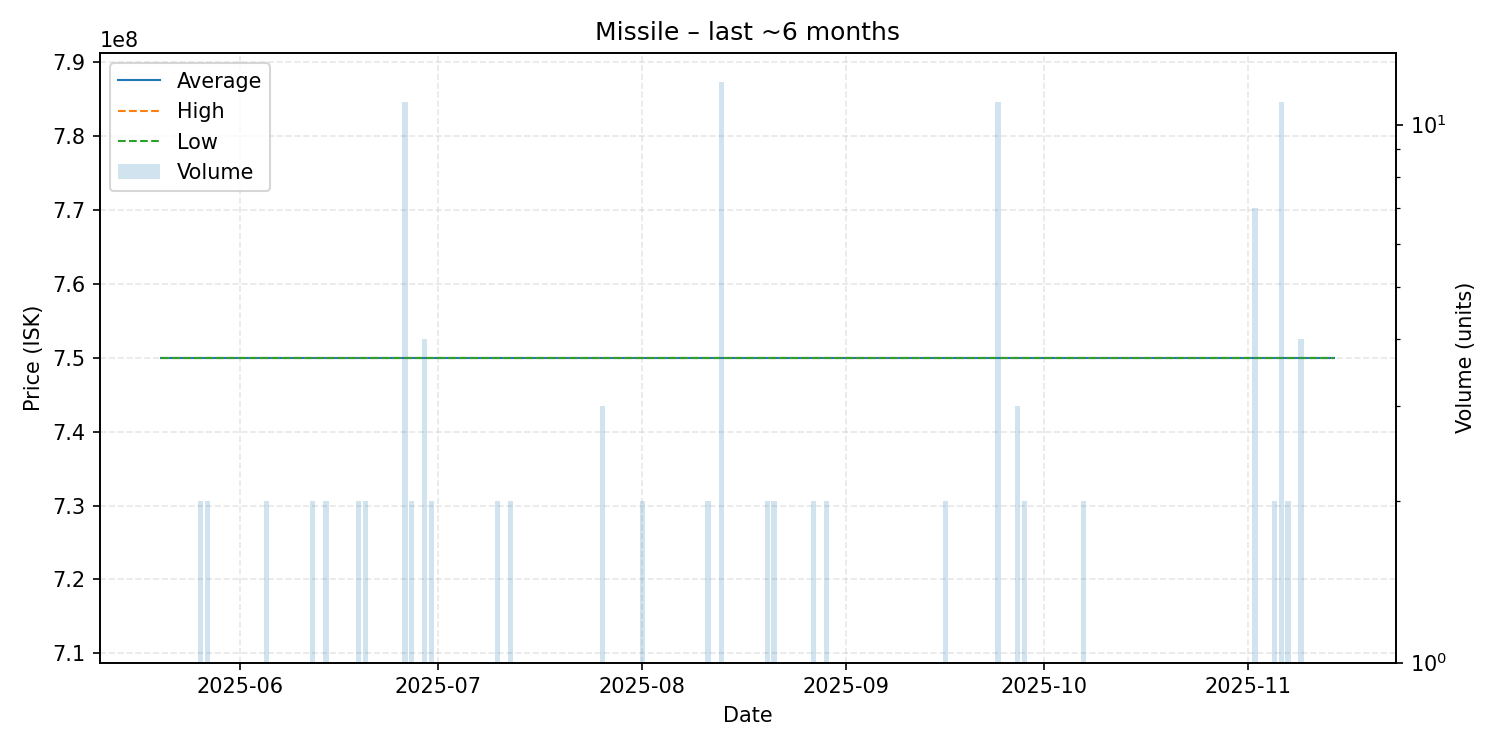

Data behind this chart, as committed beside it:
date, average, highest, lowest, order_count, volume
2025-05-20, 750000000, 750000000, 750000000, 1, 1
2025-05-21, 750000000, 750000000, 750000000, 1, 1
2025-05-23, 750000000, 750000000, 750000000, 1, 1
2025-05-24, 750000000, 750000000, 750000000, 1, 1
2025-05-25, 750000000, 750000000, 750000000, 1, 1
2025-05-26, 750000000, 750000000, 750000000, 2, 2
2025-05-27, 750000000, 750000000, 750000000, 2, 2
2025-05-28, 750000000, 750000000, 750000000, 1, 1
2025-05-29, 750000000, 750000000, 750000000, 1, 1
2025-05-31, 750000000, 750000000, 750000000, 1, 1
2025-06-01, 750000000, 750000000, 750000000, 1, 1
2025-06-03, 750000000, 750000000, 750000000, 1, 1
2025-06-05, 750000000, 750000000, 750000000, 2, 2
2025-06-06, 750000000, 750000000, 750000000, 1, 1
2025-06-08, 750000000, 750000000, 750000000, 1, 1
2025-06-10, 750000000, 750000000, 750000000, 1, 1
2025-06-12, 750000000, 750000000, 750000000, 2, 2
2025-06-13, 750000000, 750000000, 750000000, 1, 1
2025-06-14, 750000000, 750000000, 750000000, 2, 2
2025-06-17, 750000000, 750000000, 750000000, 1, 1
2025-06-19, 750000000, 750000000, 750000000, 2, 2
2025-06-20, 750000000, 750000000, 750000000, 2, 2
2025-06-21, 750000000, 750000000, 750000000, 1, 1
2025-06-22, 750000000, 750000000, 750000000, 1, 1
2025-06-23, 750000000, 750000000, 750000000, 1, 1
2025-06-24, 750000000, 750000000, 750000000, 1, 1
2025-06-26, 750000000, 750000000, 750000000, 1, 11
2025-06-27, 750000000, 750000000, 750000000, 2, 2
2025-06-29, 750000000, 750000000, 750000000, 2, 4
2025-06-30, 750000000, 750000000, 750000000, 2, 2
2025-07-02, 750000000, 750000000, 750000000, 1, 1
2025-07-03, 750000000, 750000000, 750000000, 1, 1
2025-07-05, 750000000, 750000000, 750000000, 1, 1
2025-07-10, 750000000, 750000000, 750000000, 2, 2
2025-07-12, 750000000, 750000000, 750000000, 2, 2
2025-07-15, 750000000, 750000000, 750000000, 1, 1
2025-07-20, 750000000, 750000000, 750000000, 1, 1
2025-07-21, 750000000, 750000000, 750000000, 1, 1
2025-07-23, 750000000, 750000000, 750000000, 1, 1
2025-07-26, 750000000, 750000000, 750000000, 2, 3
2025-07-28, 750000000, 750000000, 750000000, 1, 1
2025-08-01, 750000000, 750000000, 750000000, 2, 2
2025-08-06, 750000000, 750000000, 750000000, 1, 1
2025-08-07, 750000000, 750000000, 750000000, 1, 1
2025-08-09, 750000000, 750000000, 750000000, 1, 1
2025-08-11, 750000000, 750000000, 750000000, 2, 2
2025-08-13, 750000000, 750000000, 750000000, 2, 12
2025-08-16, 750000000, 750000000, 750000000, 1, 1
2025-08-17, 750000000, 750000000, 750000000, 1, 1
2025-08-18, 750000000, 750000000, 750000000, 1, 1
2025-08-19, 750000000, 750000000, 750000000, 1, 1
2025-08-20, 750000000, 750000000, 750000000, 2, 2
2025-08-21, 750000000, 750000000, 750000000, 2, 2
2025-08-22, 750000000, 750000000, 750000000, 1, 1
2025-08-23, 750000000, 750000000, 750000000, 1, 1
2025-08-25, 750000000, 750000000, 750000000, 1, 1
2025-08-26, 750000000, 750000000, 750000000, 1, 1
2025-08-27, 750000000, 750000000, 750000000, 2, 2
2025-08-29, 750000000, 750000000, 750000000, 1, 2
2025-08-31, 750000000, 750000000, 750000000, 1, 1
... 34 more rows
